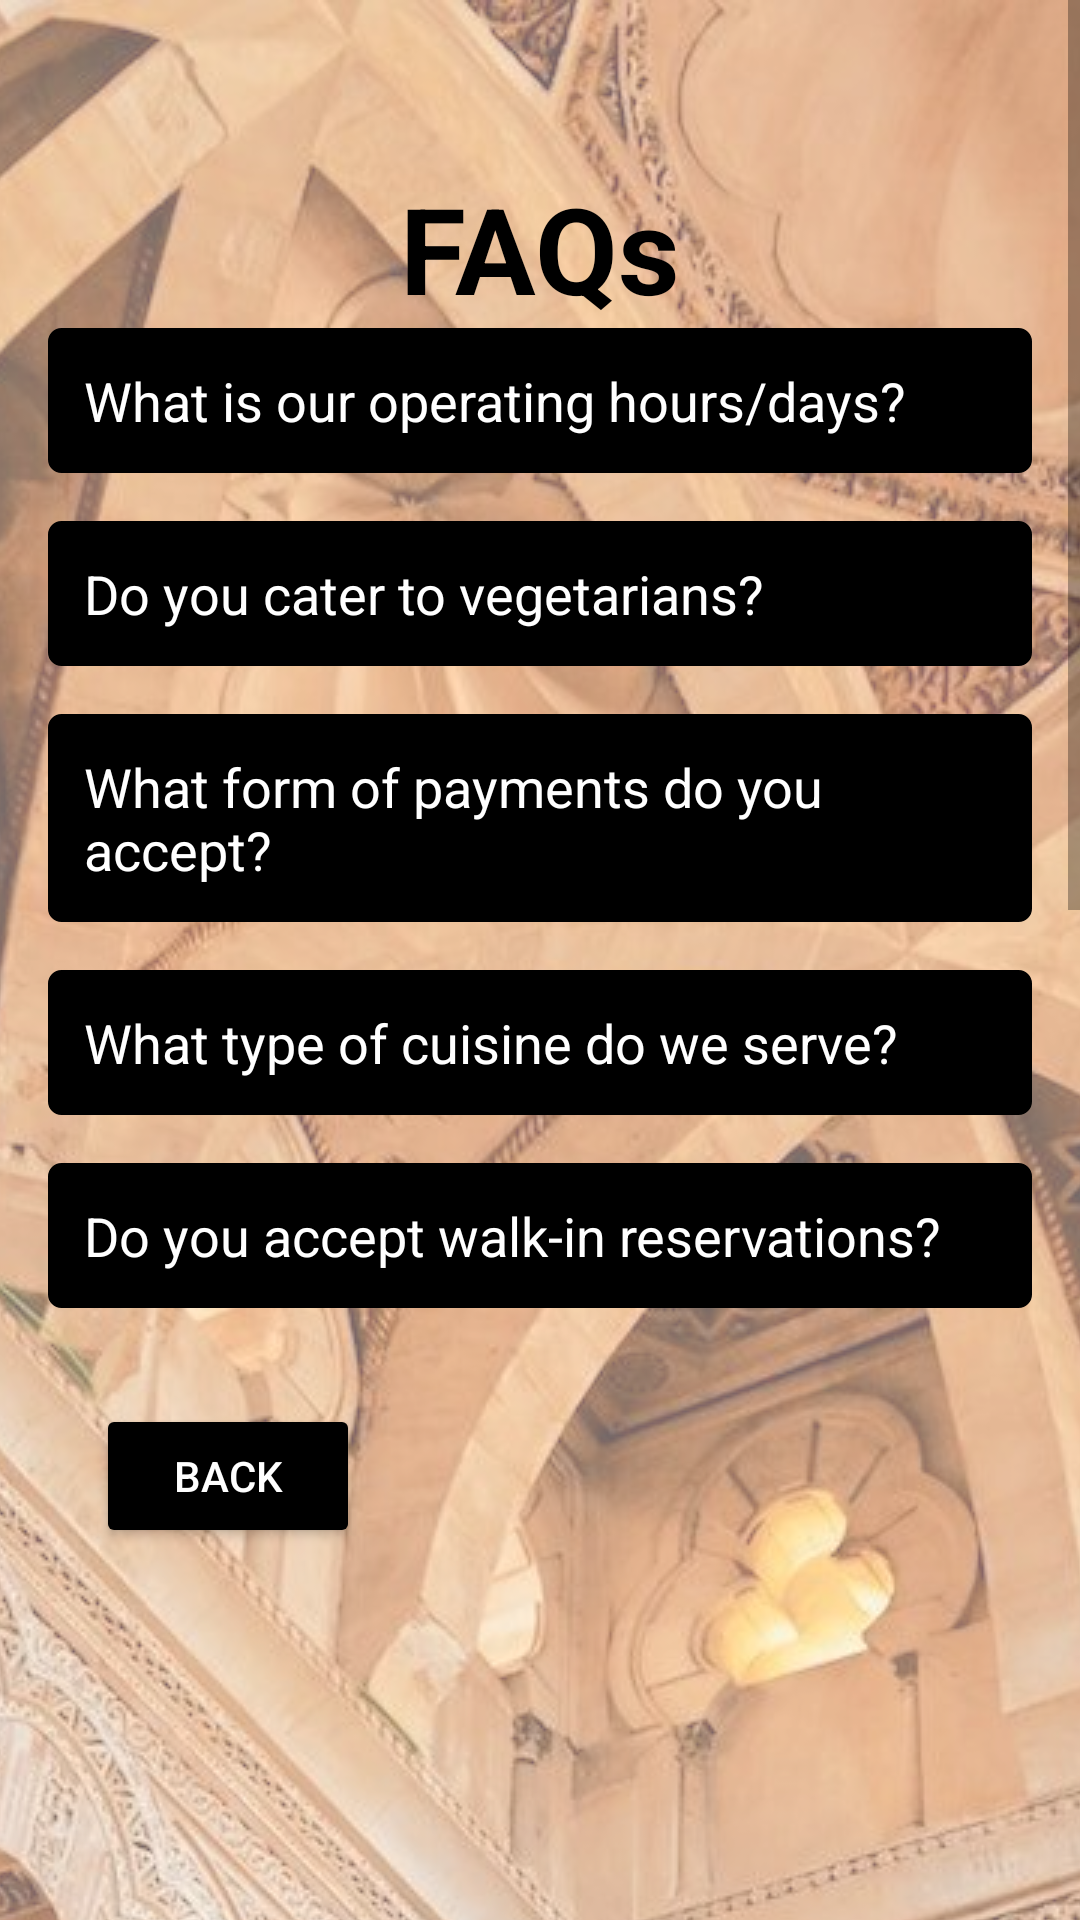

The Android layout XML behind this screen, and the referenced resources:
<!-- AndroidManifest.xml: application theme Theme.TeamGator -->
<!-- res/layout/activity_faqs.xml -->
<?xml version="1.0" encoding="utf-8"?>
<ScrollView xmlns:android="http://schemas.android.com/apk/res/android"
    android:layout_width="match_parent"
    android:layout_height="match_parent">

    <FrameLayout
        android:layout_width="match_parent"
        android:layout_height="match_parent">

        
        <ImageView
            android:id="@+id/backgroundImageView"
            android:layout_width="match_parent"
            android:layout_height="match_parent"
            android:scaleType="centerCrop"
            android:src="@drawable/background_image_altaf" />

        
        <View
            android:layout_width="match_parent"
            android:layout_height="match_parent"
            android:background="#66FFFFFF" />

        
        <LinearLayout
            android:layout_width="match_parent"
            android:layout_height="wrap_content"
            android:orientation="vertical"
            android:padding="16dp">

            
            <TextView
                android:id="@+id/headerTextView"
                android:layout_width="match_parent"
                android:layout_height="wrap_content"
                android:layout_marginTop="40dp"
                android:alpha="1"
                android:gravity="center"
                android:textColor="#000000"
                android:textSize="40sp"
                android:textStyle="bold"
                android:text="FAQs" />

            
            <TextView
                android:id="@+id/question1_faqs"
                android:layout_width="match_parent"
                android:layout_height="wrap_content"
                android:layout_marginBottom="16dp"
                android:background="@drawable/dropdown_bg"
                android:clickable="true"
                android:onClick="toggleAnswerVisibility"
                android:padding="12dp"
                android:text="What is our operating hours/days?"
                android:textColor="#FFFFFF"
                android:textSize="18sp" />

            
            <TextView
                android:id="@+id/answer1_faqs"
                android:layout_width="match_parent"
                android:layout_height="wrap_content"
                android:layout_marginBottom="16dp"
                android:text="We are open everyday from 9am to 10pm."
                android:textSize="16sp"
                android:textColor="#FFFFFF"
                android:padding="12dp"
                android:visibility="gone"
                android:background="@drawable/dropdown_bg" />

            
            <TextView
                android:id="@+id/question2_faqs"
                android:layout_width="match_parent"
                android:layout_height="wrap_content"
                android:layout_marginBottom="16dp"
                android:text="Do you cater to vegetarians?"
                android:textSize="18sp"
                android:textColor="#FFFFFF"
                android:padding="12dp"
                android:clickable="true"
                android:onClick="toggleAnswerVisibility"
                android:background="@drawable/dropdown_bg" />

            
            <TextView
                android:id="@+id/answer2_faqs"
                android:layout_width="match_parent"
                android:layout_height="wrap_content"
                android:layout_marginBottom="16dp"
                android:text="Yes we do, you can find it at the special menu tab."
                android:textSize="16sp"
                android:textColor="#FFFFFF"
                android:padding="12dp"
                android:visibility="gone"
                android:background="@drawable/dropdown_bg" />

            
            <TextView
                android:id="@+id/question3_faqs"
                android:layout_width="match_parent"
                android:layout_height="wrap_content"
                android:layout_marginBottom="16dp"
                android:text="What form of payments do you accept?"
                android:textSize="18sp"
                android:textColor="#FFFFFF"
                android:padding="12dp"
                android:clickable="true"
                android:onClick="toggleAnswerVisibility"
                android:background="@drawable/dropdown_bg" />

            
            <TextView
                android:id="@+id/answer3_faqs"
                android:layout_width="match_parent"
                android:layout_height="wrap_content"
                android:layout_marginBottom="16dp"
                android:text="We accept Cash, NETS, PayWave and PayLah."
                android:textSize="16sp"
                android:textColor="#FFFFFF"
                android:padding="12dp"
                android:visibility="gone"
                android:background="@drawable/dropdown_bg" />

            
            <TextView
                android:id="@+id/question4_faqs"
                android:layout_width="match_parent"
                android:layout_height="wrap_content"
                android:layout_marginBottom="16dp"
                android:text="What type of cuisine do we serve?"
                android:textSize="18sp"
                android:textColor="#FFFFFF"
                android:padding="12dp"
                android:clickable="true"
                android:onClick="toggleAnswerVisibility"
                android:background="@drawable/dropdown_bg" />

            
            <TextView
                android:id="@+id/answer4_faqs"
                android:layout_width="match_parent"
                android:layout_height="wrap_content"
                android:layout_marginBottom="16dp"
                android:text="We serve all types of Spanish cuisines."
                android:textSize="16sp"
                android:textColor="#FFFFFF"
                android:padding="12dp"
                android:visibility="gone"
                android:background="@drawable/dropdown_bg" />

            
            <TextView
                android:id="@+id/question5_faqs"
                android:layout_width="match_parent"
                android:layout_height="wrap_content"
                android:layout_marginBottom="16dp"
                android:text="Do you accept walk-in reservations?"
                android:textSize="18sp"
                android:textColor="#FFFFFF"
                android:padding="12dp"
                android:clickable="true"
                android:onClick="toggleAnswerVisibility"
                android:background="@drawable/dropdown_bg" />

            
            <TextView
                android:id="@+id/answer5_faqs"
                android:layout_width="match_parent"
                android:layout_height="wrap_content"
                android:layout_marginBottom="16dp"
                android:text="Yes, reservations can be made in the reservations tab."
                android:textSize="16sp"
                android:textColor="#FFFFFF"
                android:padding="12dp"
                android:visibility="gone"
                android:background="@drawable/dropdown_bg" />

            

            
            <Button
                android:id="@+id/backButton"
                android:layout_width="wrap_content"
                android:layout_height="wrap_content"
                android:text="Back"
                android:backgroundTint="#000000"
                android:textColor="#FFFFFF"
                android:layout_gravity="start"
                android:layout_marginTop="16dp"
                android:layout_marginStart="16dp"
                android:layout_marginBottom="16dp"
                android:onClick="goBack2" />

        </LinearLayout>
    </FrameLayout>
</ScrollView>
<!-- resources referenced by this layout -->
<resources>
  <!-- drawable background_image_altaf: jpg bitmap (drawable, 321346 bytes) -->
  <!-- drawable dropdown_bg (drawable) -->
  <?xml version="1.0" encoding="utf-8"?>
  <shape xmlns:android="http://schemas.android.com/apk/res/android">
      <solid android:color="#000000" />
      <corners android:radius="4dp" />
      <stroke
          android:width="1dp"
          android:color="#000000" />
  </shape>
  <style name="Theme.TeamGator" parent="Theme.MaterialComponents.DayNight.DarkActionBar">
          
          <item name="colorPrimary">@color/purple_500</item>
          <item name="colorPrimaryVariant">@color/purple_700</item>
          <item name="colorOnPrimary">@color/white</item>
          
          <item name="colorSecondary">@color/teal_200</item>
          <item name="colorSecondaryVariant">@color/teal_700</item>
          <item name="colorOnSecondary">@color/black</item>
          
          <item name="android:statusBarColor">?attr/colorPrimaryVariant</item>
          
      </style>
  <color name="purple_500">#FF6200EE</color>
  <color name="purple_700">#FF3700B3</color>
  <color name="white">#FFFFFFFF</color>
  <color name="teal_200">#FF03DAC5</color>
  <color name="teal_700">#FF018786</color>
  <color name="black">#FF000000</color>
</resources>
